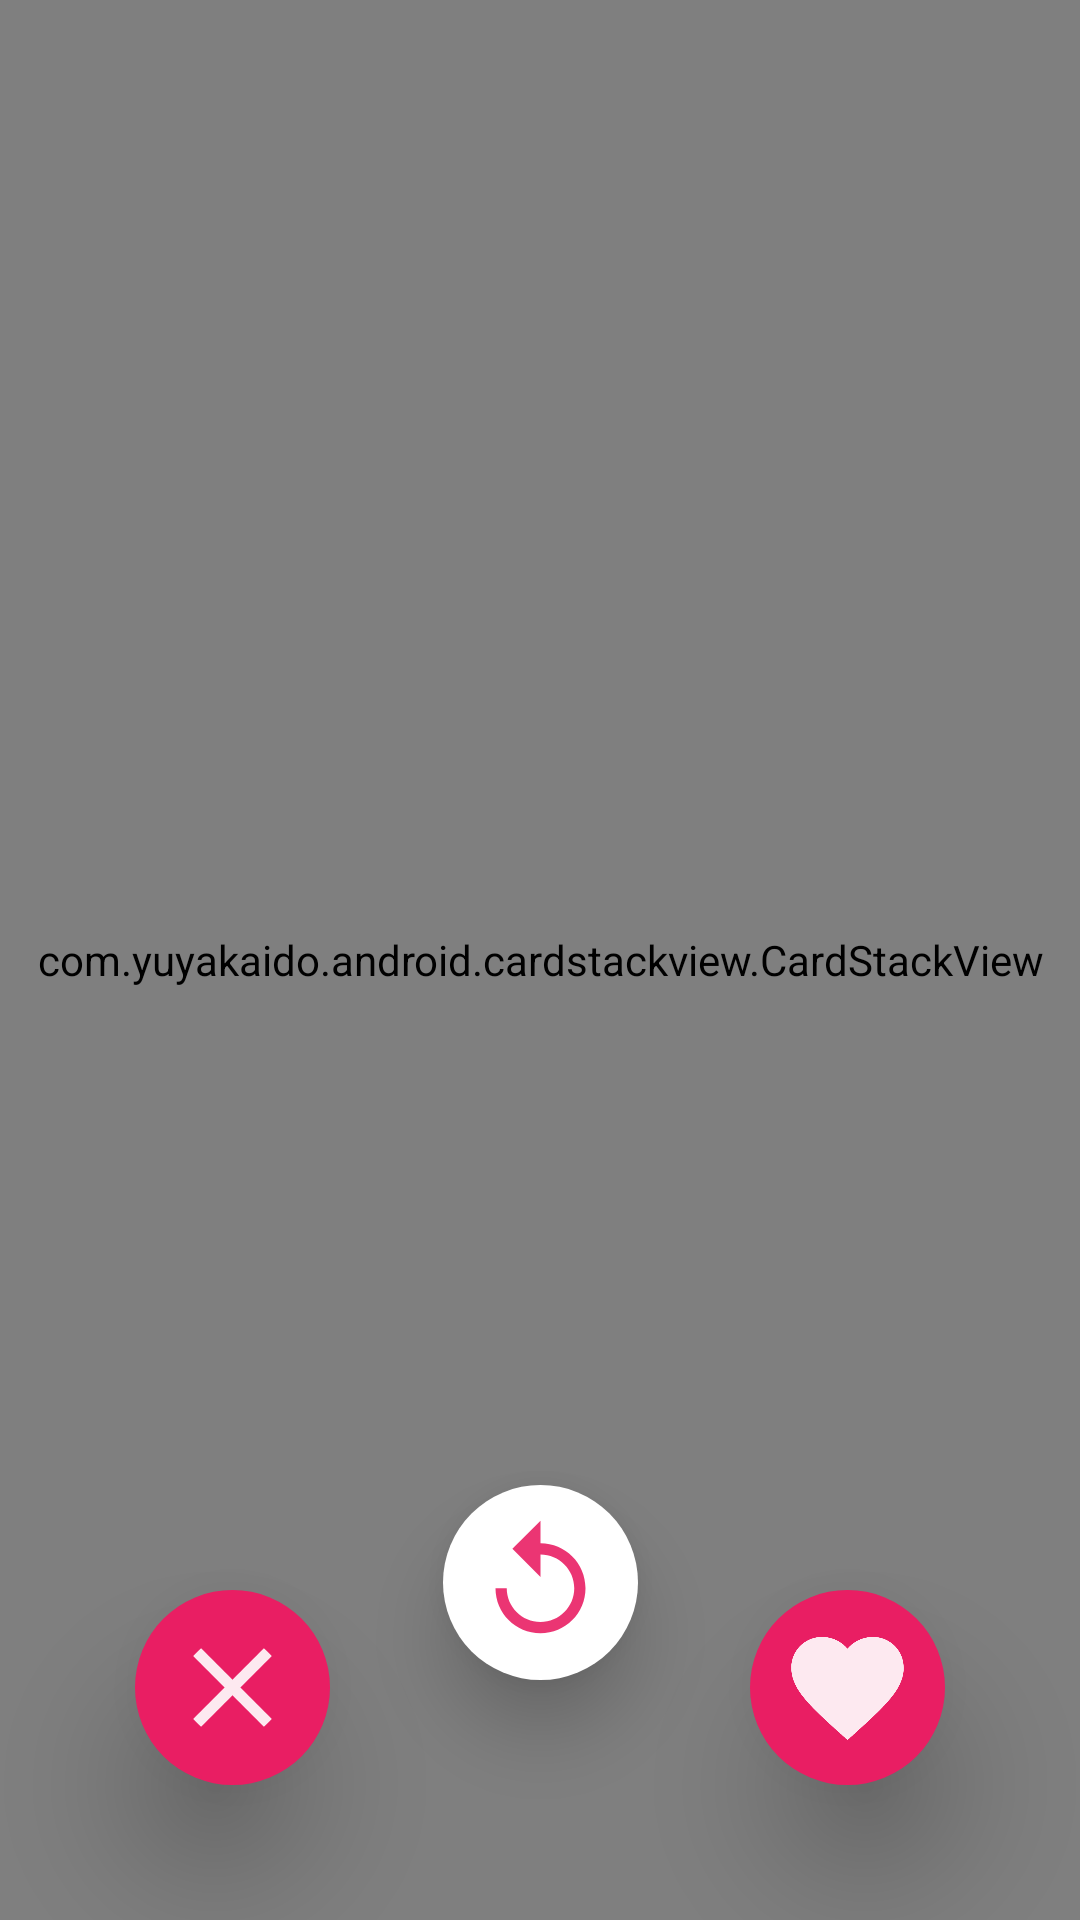

The Android layout XML behind this screen, and the referenced resources:
<!-- AndroidManifest.xml: application theme Theme.DatingApp -->
<!-- res/layout/fragment_dating.xml -->
<?xml version="1.0" encoding="utf-8"?>
<androidx.constraintlayout.widget.ConstraintLayout xmlns:android="http://schemas.android.com/apk/res/android"
    xmlns:app="http://schemas.android.com/apk/res-auto"
    xmlns:tools="http://schemas.android.com/tools"
    android:layout_width="match_parent"
    android:layout_height="match_parent"
    tools:context=".ui.DatingFragment"
    tools:ignore="MissingClass">

    <androidx.constraintlayout.widget.ConstraintLayout
        android:id="@+id/constraintLayout"
        android:layout_width="match_parent"
        android:layout_height="match_parent"
        app:layout_constraintBottom_toBottomOf="parent"
        app:layout_constraintEnd_toEndOf="parent"
        app:layout_constraintStart_toStartOf="parent"
        app:layout_constraintTop_toTopOf="parent">

        <com.yuyakaido.android.cardstackview.CardStackView
            android:id="@+id/cardStackView"
            android:layout_width="0dp"
            android:layout_height="0dp"
            android:layout_centerInParent="true"
            app:layout_constraintBottom_toBottomOf="parent"
            app:layout_constraintEnd_toEndOf="parent"
            app:layout_constraintStart_toStartOf="parent"
            app:layout_constraintTop_toTopOf="parent"
            tools:listitem="@layout/item_user_layout" />

    </androidx.constraintlayout.widget.ConstraintLayout>


    <ImageView
        android:id="@+id/close"
        android:layout_width="65dp"
        android:layout_height="65dp"
        android:layout_marginStart="45dp"
        android:layout_marginBottom="45dp"
        android:background="@drawable/round_shape"
        android:elevation="20dp"
        android:padding="10dp"
        android:src="@drawable/baseline_close_24"
        android:translationZ="5dp"
        app:layout_constraintBottom_toBottomOf="parent"
        app:layout_constraintStart_toStartOf="parent"
        android:contentDescription="@string/todo_1" />

    <ImageView
        android:id="@+id/reload"
        android:layout_width="65dp"
        android:layout_height="65dp"
        android:layout_marginStart="54dp"
        android:layout_marginEnd="54dp"
        android:layout_marginBottom="80dp"
        android:background="@drawable/round_shape_replay"
        android:contentDescription="@string/todo_1"
        android:elevation="10dp"
        android:padding="10dp"
        android:src="@drawable/baseline_replay_24"
        android:translationZ="5dp"
        app:layout_constraintBottom_toBottomOf="parent"
        app:layout_constraintEnd_toStartOf="@+id/like"
        app:layout_constraintStart_toEndOf="@+id/close" />

    <ImageView
        android:id="@+id/like"
        android:layout_width="65dp"
        android:layout_height="65dp"
        android:layout_marginEnd="45dp"
        android:layout_marginBottom="45dp"
        android:background="@drawable/round_shape"
        android:elevation="20dp"
        android:padding="10dp"
        android:src="@drawable/baseline_favorite_24"
        android:translationZ="5dp"
        app:layout_constraintBottom_toBottomOf="parent"
        app:layout_constraintEnd_toEndOf="parent"
        android:contentDescription="@string/todo_1" />


</androidx.constraintlayout.widget.ConstraintLayout>
<!-- res/layout/item_user_layout.xml (included above) -->
<?xml version="1.0" encoding="utf-8"?>
<androidx.constraintlayout.widget.ConstraintLayout xmlns:android="http://schemas.android.com/apk/res/android"
    xmlns:app="http://schemas.android.com/apk/res-auto"
    xmlns:tools="http://schemas.android.com/tools"
    android:layout_width="match_parent"
    android:layout_height="match_parent">

    <androidx.cardview.widget.CardView
        android:layout_width="326dp"
        android:layout_height="472dp"
        android:layout_marginStart="32dp"
        android:layout_marginTop="32dp"
        android:layout_marginEnd="32dp"
        app:cardCornerRadius="10dp"
        app:cardElevation="20dp"
        app:layout_constraintEnd_toEndOf="parent"
        app:layout_constraintStart_toStartOf="parent"
        app:layout_constraintTop_toTopOf="parent">

        <androidx.constraintlayout.widget.ConstraintLayout
            android:layout_width="match_parent"
            android:layout_height="match_parent">

            <TextView
                android:id="@+id/tvAge"
                android:layout_width="wrap_content"
                android:layout_height="wrap_content"
                android:layout_marginTop="12dp"
                android:fontFamily="@font/poppins_semibold"
                android:text="20"
                android:textColor="#E91E63"
                android:textSize="24sp"
                android:textStyle="bold"
                app:layout_constraintEnd_toEndOf="parent"
                app:layout_constraintHorizontal_bias="0.1"
                app:layout_constraintStart_toEndOf="@+id/tv"
                app:layout_constraintTop_toBottomOf="@+id/userImage" />

            <TextView
                android:id="@+id/tv"
                android:layout_width="wrap_content"
                android:layout_height="wrap_content"
                android:layout_marginStart="8dp"
                android:layout_marginTop="12dp"
                android:fontFamily="@font/poppins_semibold"
                android:text=","
                android:textColor="#E91E63"
                android:textSize="24sp"
                android:textStyle="bold"
                app:layout_constraintStart_toEndOf="@+id/tvName"
                app:layout_constraintTop_toBottomOf="@+id/userImage" />

            <TextView
                android:id="@+id/tvAddress"
                android:layout_width="wrap_content"
                android:layout_height="wrap_content"
                android:layout_marginStart="8dp"
                android:drawableStart="@drawable/baseline_location_on_24"
                android:drawablePadding="10dp"
                android:fontFamily="@font/poppins_semibold"
                android:text="Hue"
                android:textColor="#000000"
                android:textSize="20sp"
                app:layout_constraintEnd_toEndOf="parent"
                app:layout_constraintHorizontal_bias="0.032"
                app:layout_constraintStart_toStartOf="parent"
                app:layout_constraintTop_toBottomOf="@+id/tvName" />

            <ImageView
                android:id="@+id/chat"
                android:layout_width="60dp"
                android:layout_height="60dp"
                android:layout_marginEnd="16dp"
                app:layout_constraintBottom_toBottomOf="parent"
                app:layout_constraintEnd_toEndOf="parent"
                app:layout_constraintTop_toBottomOf="@+id/userImage"
                app:layout_constraintVertical_bias="0.139"
                app:srcCompat="@drawable/love" />

            <TextView
                android:id="@+id/tvEmail"
                android:layout_width="wrap_content"
                android:layout_height="wrap_content"
                android:layout_marginStart="16dp"
                android:drawableStart="@drawable/baseline_email_24"
                android:drawablePadding="10dp"
                android:fontFamily="@font/poppins_semibold"
                android:text="giangcute@gmail.com"
                android:textColor="#000000"
                android:textSize="20sp"
                app:layout_constraintStart_toStartOf="parent"
                app:layout_constraintTop_toBottomOf="@+id/tvAddress" />

            <TextView
                android:id="@+id/tvName"
                android:layout_width="wrap_content"
                android:layout_height="wrap_content"
                android:layout_marginStart="16dp"
                android:layout_marginTop="12dp"
                android:fontFamily="@font/poppins_semibold"
                android:text="Tra Giang"
                android:textColor="#E91E63"
                android:textSize="24sp"
                android:textStyle="bold"
                app:layout_constraintStart_toStartOf="parent"
                app:layout_constraintTop_toBottomOf="@+id/userImage" />

            <ImageView
                android:id="@+id/userImage"
                android:layout_width="329dp"
                android:layout_height="326dp"
                app:layout_constraintEnd_toEndOf="parent"
                app:layout_constraintStart_toStartOf="parent"
                app:layout_constraintTop_toTopOf="parent"
                app:srcCompat="@drawable/girl" />

        </androidx.constraintlayout.widget.ConstraintLayout>

    </androidx.cardview.widget.CardView>
</androidx.constraintlayout.widget.ConstraintLayout>
<!-- resources referenced by this layout -->
<resources>
  <!-- drawable baseline_close_24 (drawable) -->
  <vector android:alpha="0.9" android:height="24dp" android:tint="#ffffff"
      android:viewportHeight="24" android:viewportWidth="24"
      android:width="24dp" xmlns:android="http://schemas.android.com/apk/res/android">
      <path android:fillColor="@android:color/white" android:pathData="M19,6.41L17.59,5 12,10.59 6.41,5 5,6.41 10.59,12 5,17.59 6.41,19 12,13.41 17.59,19 19,17.59 13.41,12z"/>
  </vector>
  <!-- drawable baseline_email_24 (drawable) -->
  <vector android:alpha="0.9" android:height="24dp" android:tint="#FFE33973"
      android:viewportHeight="24" android:viewportWidth="24"
      android:width="24dp" xmlns:android="http://schemas.android.com/apk/res/android">
      <path android:fillColor="@android:color/white" android:pathData="M20,4L4,4c-1.1,0 -1.99,0.9 -1.99,2L2,18c0,1.1 0.9,2 2,2h16c1.1,0 2,-0.9 2,-2L22,6c0,-1.1 -0.9,-2 -2,-2zM20,8l-8,5 -8,-5L4,6l8,5 8,-5v2z"/>
  </vector>
  <!-- drawable baseline_favorite_24 (drawable) -->
  <vector android:alpha="0.9" android:height="24dp" android:tint="#ffffff"
      android:viewportHeight="24" android:viewportWidth="24"
      android:width="24dp" xmlns:android="http://schemas.android.com/apk/res/android">
      <path android:fillColor="@android:color/white" android:pathData="M12,21.35l-1.45,-1.32C5.4,15.36 2,12.28 2,8.5 2,5.42 4.42,3 7.5,3c1.74,0 3.41,0.81 4.5,2.09C13.09,3.81 14.76,3 16.5,3 19.58,3 22,5.42 22,8.5c0,3.78 -3.4,6.86 -8.55,11.54L12,21.35z"/>
  </vector>
  <!-- drawable baseline_location_on_24 (drawable) -->
  <vector android:alpha="0.9" android:height="24dp" android:tint="#FFE33973"
      android:viewportHeight="24" android:viewportWidth="24"
      android:width="24dp" xmlns:android="http://schemas.android.com/apk/res/android">
      <path android:fillColor="@android:color/white" android:pathData="M12,2C8.13,2 5,5.13 5,9c0,5.25 7,13 7,13s7,-7.75 7,-13c0,-3.87 -3.13,-7 -7,-7zM12,11.5c-1.38,0 -2.5,-1.12 -2.5,-2.5s1.12,-2.5 2.5,-2.5 2.5,1.12 2.5,2.5 -1.12,2.5 -2.5,2.5z"/>
  </vector>
  <!-- drawable baseline_replay_24 (drawable) -->
  <vector android:alpha="0.9" android:height="24dp" android:tint="#E91E63"
      android:viewportHeight="24" android:viewportWidth="24"
      android:width="24dp" xmlns:android="http://schemas.android.com/apk/res/android">
      <path android:fillColor="@android:color/white" android:pathData="M12,5V1L7,6l5,5V7c3.31,0 6,2.69 6,6s-2.69,6 -6,6 -6,-2.69 -6,-6H4c0,4.42 3.58,8 8,8s8,-3.58 8,-8 -3.58,-8 -8,-8z"/>
  </vector>
  <!-- drawable round_shape (drawable) -->
  <?xml version="1.0" encoding="utf-8"?>
  <shape xmlns:android="http://schemas.android.com/apk/res/android"
      android:shape="rectangle">
      <solid android:color="#E91E63" />
      <corners android:radius="300dp" />
      <padding android:bottom="4dp" />
  
      <item android:elevation="4dp">
          <shape>
              <padding android:top="4dp" />
              <solid android:color="@android:color/white" />
              <corners android:radius="4dp" />
          </shape>
      </item>
  </shape>
  <string name="todo_1">TODO</string>
  <style name="Theme.DatingApp" parent="Theme.MaterialComponents.Light.DarkActionBar">
          
          <item name="colorPrimary">#E91E63</item>
          <item name="colorPrimaryVariant">#E91E63</item>
          <item name="colorOnPrimary">@color/white</item>
          
          <item name="colorSecondary">#E91E63</item>
          <item name="colorSecondaryVariant">#E91E63</item>
          <item name="colorOnSecondary">@color/black</item>
          
          <item name="android:statusBarColor">#E91E63</item>
          
      </style>
  <color name="white">#FFFFFFFF</color>
  <color name="black">#FF000000</color>
</resources>
